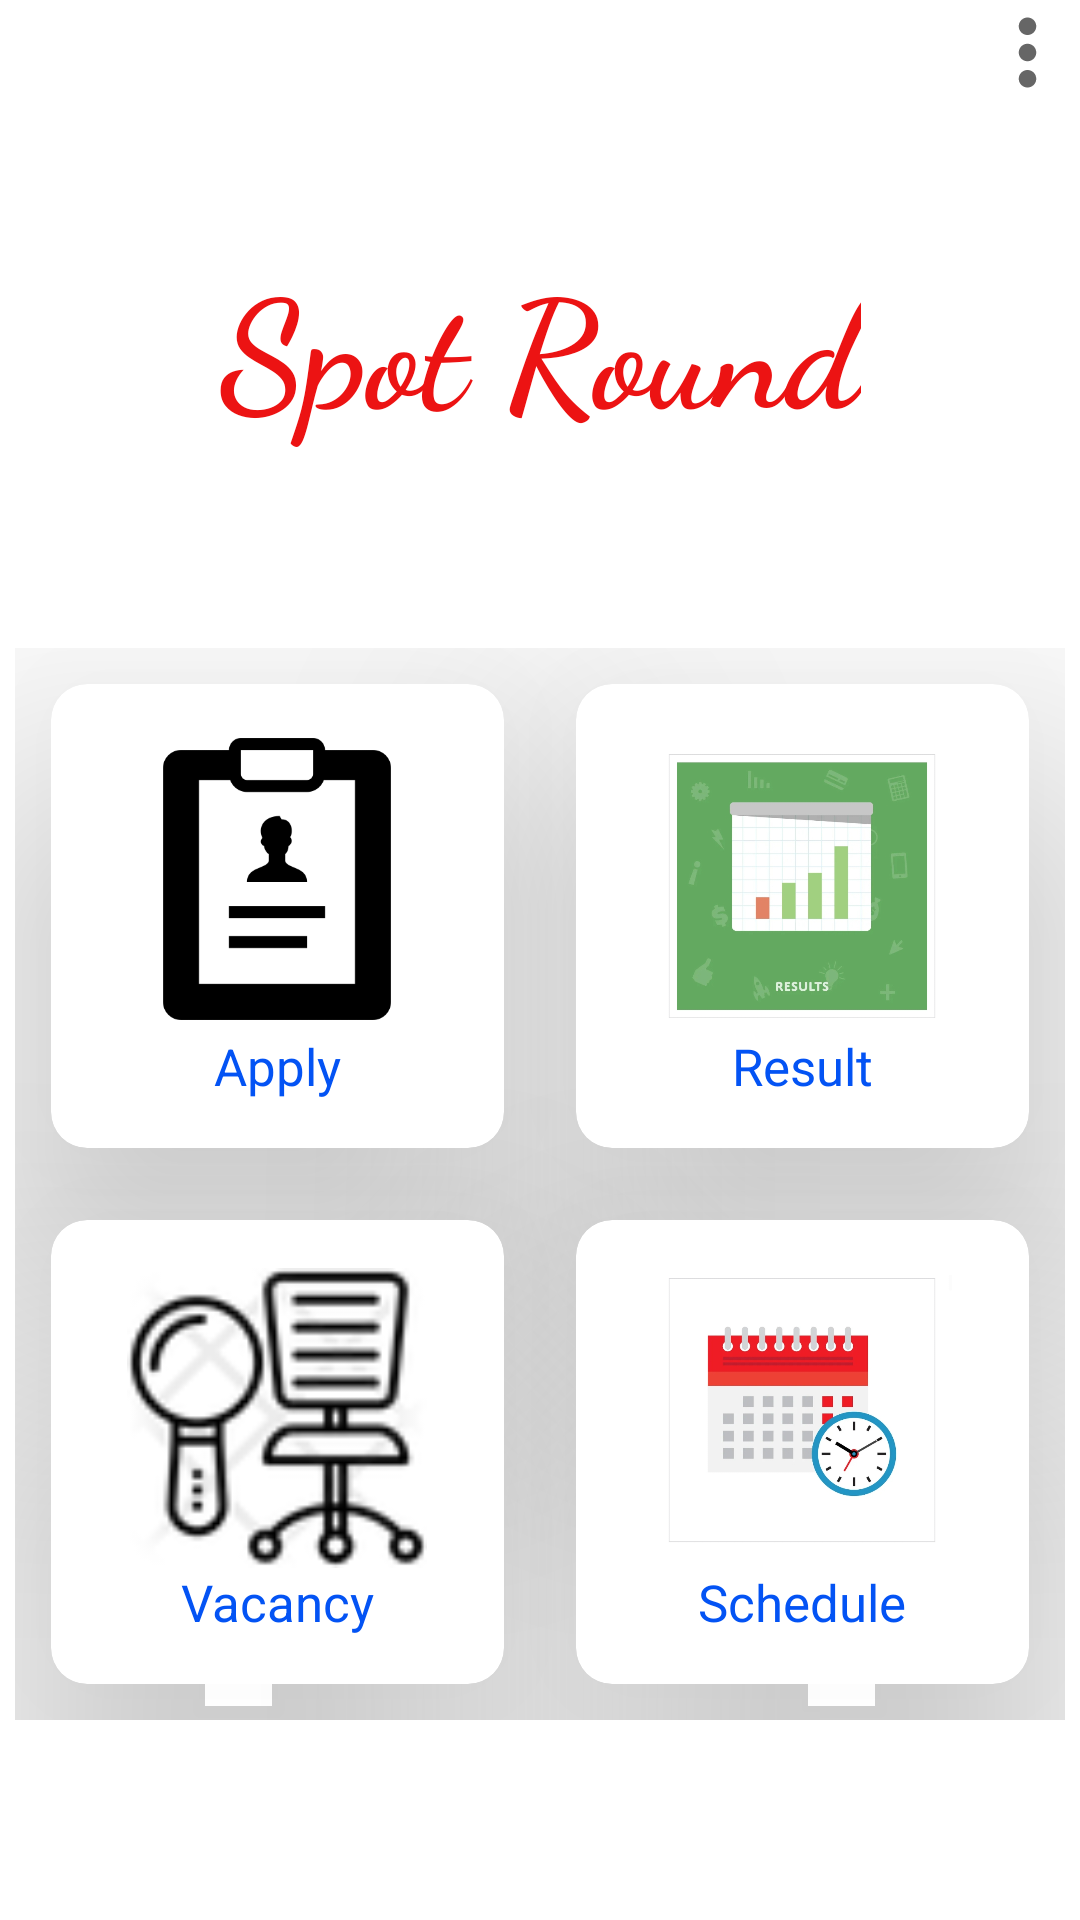

Write the Android layout XML for this screen, with the resource values it uses.
<!-- AndroidManifest.xml: application theme Theme.Spotround -->
<!-- res/layout/activity_main.xml -->
<?xml version="1.0" encoding="utf-8"?>
<androidx.constraintlayout.widget.ConstraintLayout xmlns:android="http://schemas.android.com/apk/res/android"
    xmlns:app="http://schemas.android.com/apk/res-auto"
    xmlns:tools="http://schemas.android.com/tools"
    android:layout_width="match_parent"
    android:layout_height="match_parent"
    tools:context=".MainActivity">

    <TextView
        android:id="@+id/textView"
        android:layout_width="wrap_content"
        android:layout_height="wrap_content"
        android:layout_marginTop="80dp"
        android:fontFamily="cursive"
        android:text="Spot Round"
        android:textColor="#EC1313"
        android:textSize="50sp"
        android:textStyle="bold"
        app:layout_constraintEnd_toEndOf="parent"
        app:layout_constraintStart_toStartOf="parent"
        app:layout_constraintTop_toTopOf="parent" />

    <GridLayout
        android:layout_width="match_parent"
        android:layout_height="wrap_content"
        android:alignmentMode="alignMargins"
        android:columnCount="2"
        android:columnOrderPreserved="false"
        android:padding="5dp"
        android:rowCount="2"
        app:layout_constraintBottom_toBottomOf="parent"
        app:layout_constraintEnd_toEndOf="parent"
        app:layout_constraintStart_toStartOf="parent"
        app:layout_constraintTop_toBottomOf="@+id/textView">

        <androidx.cardview.widget.CardView
            android:id="@+id/MainActivityApply"
            android:layout_width="wrap_content"
            android:layout_height="wrap_content"
            android:layout_rowWeight="1"
            android:layout_columnWeight="1"
            android:layout_gravity="fill_horizontal"
            android:layout_margin="12dp"
            android:backgroundTint="@color/white"
            android:clickable="true"
            android:focusable="true"
            android:foreground="@drawable/card_effect"
            app:cardBackgroundColor="@color/white"
            app:cardCornerRadius="12dp"
            app:cardElevation="60dp">

            <LinearLayout
                android:layout_width="match_parent"
                android:layout_height="match_parent"
                android:gravity="center"
                android:orientation="vertical"
                android:padding="16dp">

                <ImageView
                    android:id="@+id/ApplyIcon"
                    android:layout_width="100dp"
                    android:layout_height="100dp"
                    android:contentDescription="Apply"
                    android:src="@drawable/icon_applt" />

                <TextView
                    android:id="@+id/ApplyText"
                    android:layout_width="wrap_content"
                    android:layout_height="wrap_content"
                    android:layout_marginTop="0dp"
                    android:contentDescription="Apply"
                    android:text="Apply"
                    android:textColor="#0353F4"
                    android:textSize="17sp" />

            </LinearLayout>
        </androidx.cardview.widget.CardView>

        <androidx.cardview.widget.CardView
            android:id="@+id/MainActivityResult"
            android:layout_width="wrap_content"
            android:layout_height="wrap_content"
            android:layout_rowWeight="1"
            android:layout_columnWeight="1"
            android:layout_gravity="fill_horizontal"
            android:layout_margin="12dp"
            android:backgroundTint="@color/white"
            android:clickable="true"
            android:focusable="true"
            android:foreground="@drawable/card_effect"
            app:cardBackgroundColor="@color/white"
            app:cardCornerRadius="12dp"
            app:cardElevation="60dp">

            <LinearLayout
                android:layout_width="match_parent"
                android:layout_height="match_parent"
                android:gravity="center"
                android:orientation="vertical"
                android:padding="16dp"
                tools:ignore="UseCompoundDrawables">

                <ImageView
                    android:id="@+id/ResultIcon"
                    android:layout_width="100dp"
                    android:layout_height="100dp"
                    android:contentDescription="Result"
                    android:src="@drawable/icon_result" />

                <TextView
                    android:id="@+id/ResultText"
                    android:layout_width="wrap_content"
                    android:layout_height="wrap_content"
                    android:layout_marginTop="0dp"
                    android:contentDescription="Result"
                    android:text="Result"
                    android:textColor="#0353F4"
                    android:textSize="17sp" />

            </LinearLayout>
        </androidx.cardview.widget.CardView>

        <androidx.cardview.widget.CardView
            android:id="@+id/MainActivitySeats"
            android:layout_width="wrap_content"
            android:layout_height="wrap_content"
            android:layout_rowWeight="1"
            android:layout_columnWeight="1"
            android:layout_gravity="fill_horizontal"
            android:layout_margin="12dp"
            android:backgroundTint="@color/white"
            android:clickable="true"
            android:focusable="true"
            android:foreground="@drawable/card_effect"
            app:cardBackgroundColor="@color/white"
            app:cardCornerRadius="12dp"
            app:cardElevation="60dp">

            <LinearLayout
                android:layout_width="match_parent"
                android:layout_height="match_parent"
                android:gravity="center"
                android:orientation="vertical"
                android:padding="16dp">

                <ImageView
                    android:id="@+id/SeatsIcon"
                    android:layout_width="100dp"
                    android:layout_height="100dp"
                    android:contentDescription="Vacancy"
                    android:src="@drawable/vacancy" />

                <TextView
                    android:id="@+id/SeatsText"
                    android:layout_width="wrap_content"
                    android:layout_height="wrap_content"
                    android:layout_marginTop="0dp"
                    android:contentDescription="Vacancy"
                    android:text="Vacancy"
                    android:textColor="#0353F4"
                    android:textSize="17sp" />

            </LinearLayout>
        </androidx.cardview.widget.CardView>


        <androidx.cardview.widget.CardView
            android:id="@+id/Schedule"
            android:layout_width="wrap_content"
            android:layout_height="wrap_content"
            android:layout_rowWeight="1"
            android:layout_columnWeight="1"
            android:layout_gravity="fill_horizontal"
            android:layout_margin="12dp"
            android:backgroundTint="@color/white"
            android:clickable="true"
            android:focusable="true"
            android:foreground="@drawable/card_effect"
            app:cardBackgroundColor="@color/white"
            app:cardCornerRadius="12dp"
            app:cardElevation="60dp">

            <LinearLayout
                android:layout_width="match_parent"
                android:layout_height="match_parent"
                android:gravity="center"
                android:orientation="vertical"
                android:padding="16dp">

                <ImageView
                    android:id="@+id/faqIcon"
                    android:layout_width="100dp"
                    android:layout_height="100dp"
                    android:contentDescription="Schedule"
                    android:src="@drawable/icon_schedule" />

                <TextView
                    android:id="@+id/faqText"
                    android:layout_width="wrap_content"
                    android:layout_height="wrap_content"
                    android:layout_marginTop="0dp"
                    android:contentDescription="Schedule"
                    android:text="Schedule"
                    android:textColor="#0353F4"
                    android:textSize="17sp" />

            </LinearLayout>
        </androidx.cardview.widget.CardView>
    </GridLayout>

    <ImageButton
        android:id="@+id/menu"
        android:layout_width="wrap_content"
        android:layout_height="wrap_content"
        android:background="@drawable/ic_baseline_more_vert_24"
        android:clickable="true"
        app:layout_constraintEnd_toEndOf="parent"
        app:layout_constraintHorizontal_bias="1.0"
        app:layout_constraintStart_toEndOf="@+id/textView"
        app:layout_constraintTop_toTopOf="parent"
        android:contentDescription="TODO" />

</androidx.constraintlayout.widget.ConstraintLayout>
<!-- resources referenced by this layout -->
<resources>
  <color name="white">#FFFFFFFF</color>
  <!-- drawable card_effect (drawable) -->
  <?xml version="1.0" encoding="utf-8"?>
  <selector xmlns:android="http://schemas.android.com/apk/res/android">
  
      <item android:state_pressed="true">
          <shape>
              <solid android:color="#E1D0F6">
              </solid>
          </shape>
      </item>
  </selector>
  <!-- drawable ic_baseline_more_vert_24 (drawable) -->
  <vector xmlns:android="http://schemas.android.com/apk/res/android"
      android:width="35dp"
      android:height="35dp"
      android:viewportWidth="24"
      android:viewportHeight="24"
      android:tint="?attr/colorControlNormal">
    <path
        android:fillColor="@android:color/black"
        android:pathData="M12,8c1.1,0 2,-0.9 2,-2s-0.9,-2 -2,-2 -2,0.9 -2,2 0.9,2 2,2zM12,10c-1.1,0 -2,0.9 -2,2s0.9,2 2,2 2,-0.9 2,-2 -0.9,-2 -2,-2zM12,16c-1.1,0 -2,0.9 -2,2s0.9,2 2,2 2,-0.9 2,-2 -0.9,-2 -2,-2z"/>
  </vector>
  <!-- drawable icon_applt: png bitmap (drawable, 5221 bytes) -->
  <!-- drawable icon_result: jpeg bitmap (drawable, 78731 bytes) -->
  <!-- drawable icon_schedule: jpeg bitmap (drawable, 72613 bytes) -->
  <!-- drawable vacancy: png bitmap (drawable, 5497 bytes) -->
  <style name="Theme.Spotround" parent="Theme.MaterialComponents.DayNight.DarkActionBar">
          
          <item name="colorPrimary">@color/purple_500</item>
          <item name="colorPrimaryVariant">@color/purple_700</item>
          <item name="colorOnPrimary">@color/white</item>
          
          <item name="colorSecondary">@color/teal_200</item>
          <item name="colorSecondaryVariant">@color/teal_700</item>
          <item name="colorOnSecondary">@color/black</item>
          
          <item name="android:statusBarColor" tools:targetApi="l">?attr/colorPrimaryVariant</item>
          
      </style>
  <color name="purple_500">#FF6200EE</color>
  <color name="purple_700">#FF3700B3</color>
  <color name="teal_200">#FF03DAC5</color>
  <color name="teal_700">#FF018786</color>
  <color name="black">#FF000000</color>
</resources>
